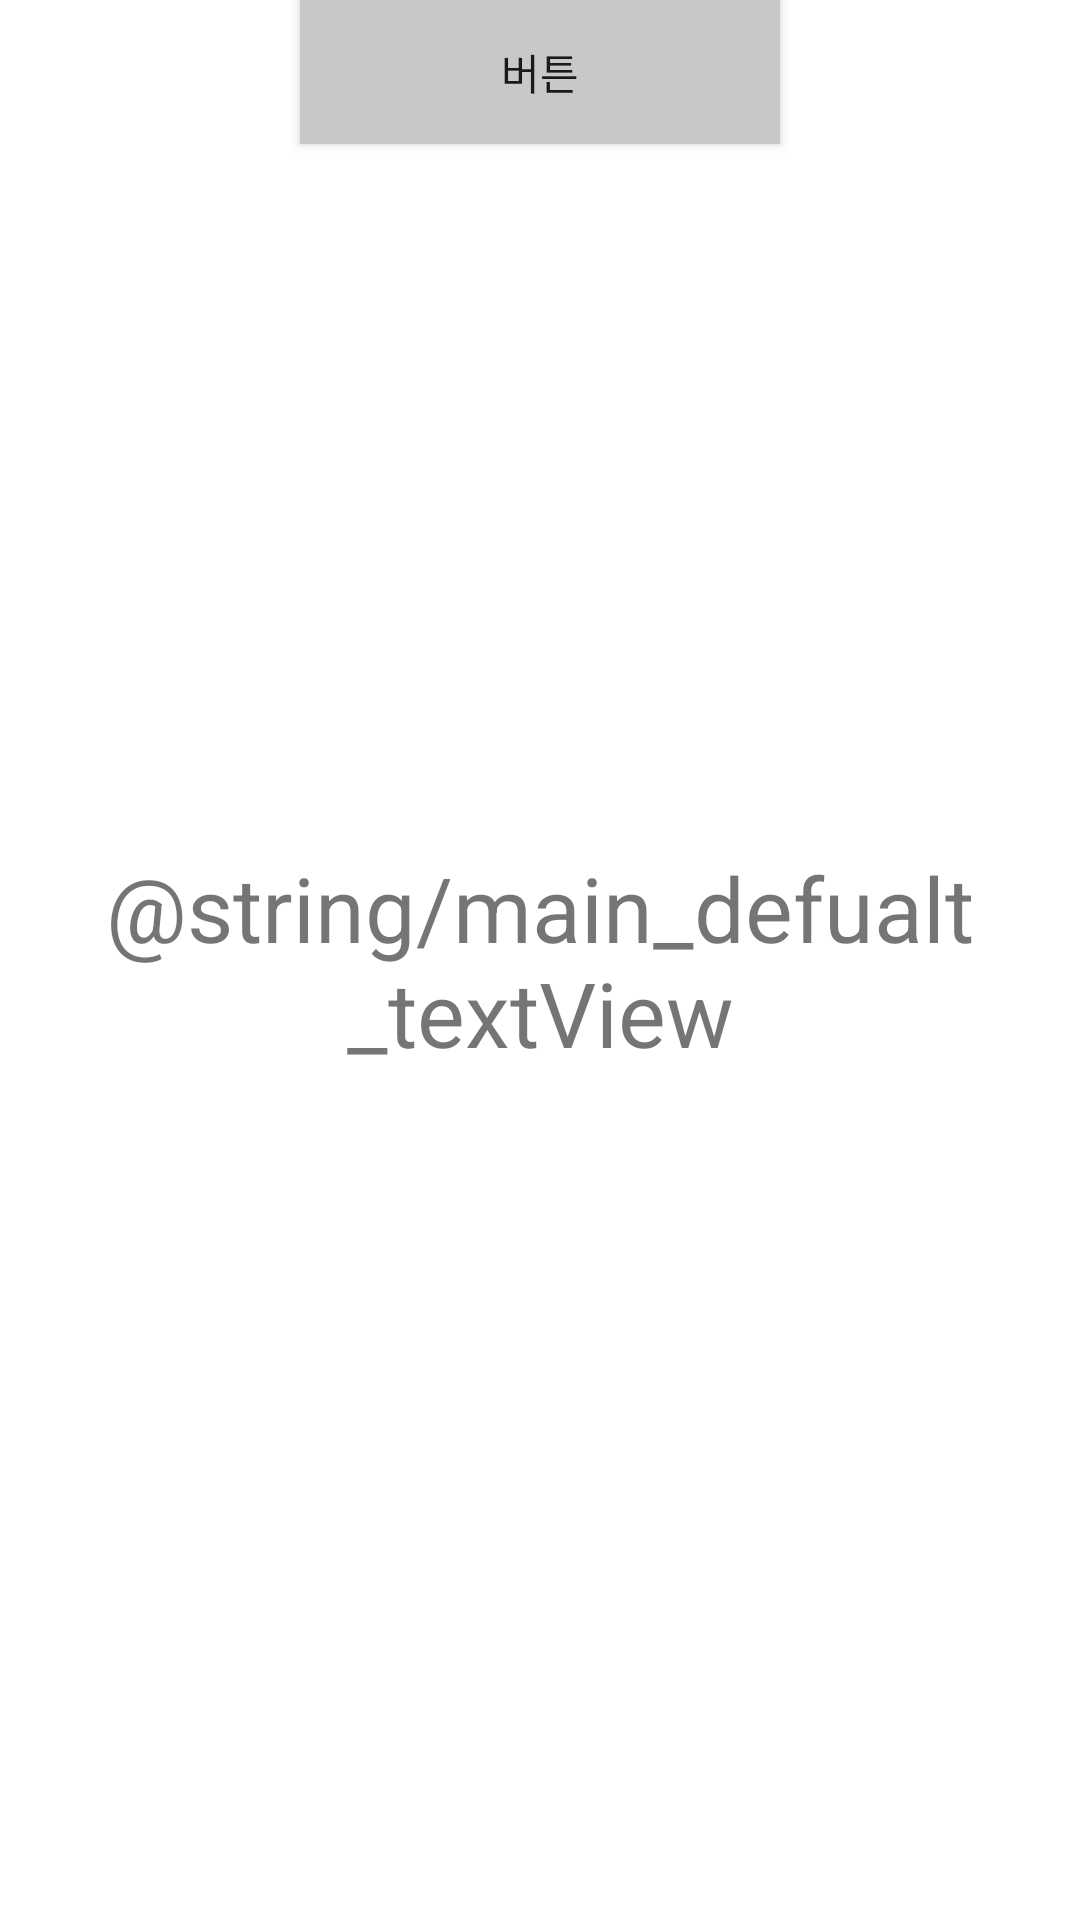

Reconstruct the res/layout file that produces this screen, plus the resources it refers to.
<!-- AndroidManifest.xml: application theme Theme.TiaApplication -->
<!-- res/layout/main.xml -->
<?xml version="1.0" encoding="utf-8"?>
<androidx.constraintlayout.widget.ConstraintLayout xmlns:android="http://schemas.android.com/apk/res/android"
    xmlns:tools="http://schemas.android.com/tools"
    android:layout_width="match_parent"
    android:layout_height="match_parent"
    xmlns:app="http://schemas.android.com/apk/res-auto">

    <TextView
        android:layout_width="match_parent"
        android:layout_height="match_parent"
        android:text="@string/main_defualt_textView"
        android:textSize="30sp"
        android:gravity="center"
        tools:ignore="MissingConstraints" />

    <android.widget.Button
        android:id="@+id/button"
        android:layout_width="match_parent"
        android:layout_height="wrap_content"
        android:layout_marginStart="100dp"
        android:layout_marginEnd="100dp"
        android:background="@color/gray"
        android:text="버튼"
        app:layout_constraintStart_toStartOf="parent"
        app:layout_constraintTop_toTopOf="parent" />


</androidx.constraintlayout.widget.ConstraintLayout>
<!-- resources referenced by this layout -->
<resources>
  <color name="gray">#C8C8C8</color>
  <style name="Theme.TiaApplication" parent="Theme.MaterialComponents.DayNight.DarkActionBar">
          
          <item name="colorPrimary">@color/purple_500</item>
          <item name="colorPrimaryVariant">@color/purple_700</item>
          <item name="colorOnPrimary">@color/white</item>
          
          <item name="colorSecondary">@color/teal_200</item>
          <item name="colorSecondaryVariant">@color/teal_700</item>
          <item name="colorOnSecondary">@color/black</item>
          
          <item name="android:statusBarColor">?attr/colorPrimaryVariant</item>
          
      </style>
  <color name="purple_500">#FF6200EE</color>
  <color name="purple_700">#FF3700B3</color>
  <color name="white">#FFFFFFFF</color>
  <color name="teal_200">#FF03DAC5</color>
  <color name="teal_700">#FF018786</color>
  <color name="black">#FF000000</color>
</resources>
